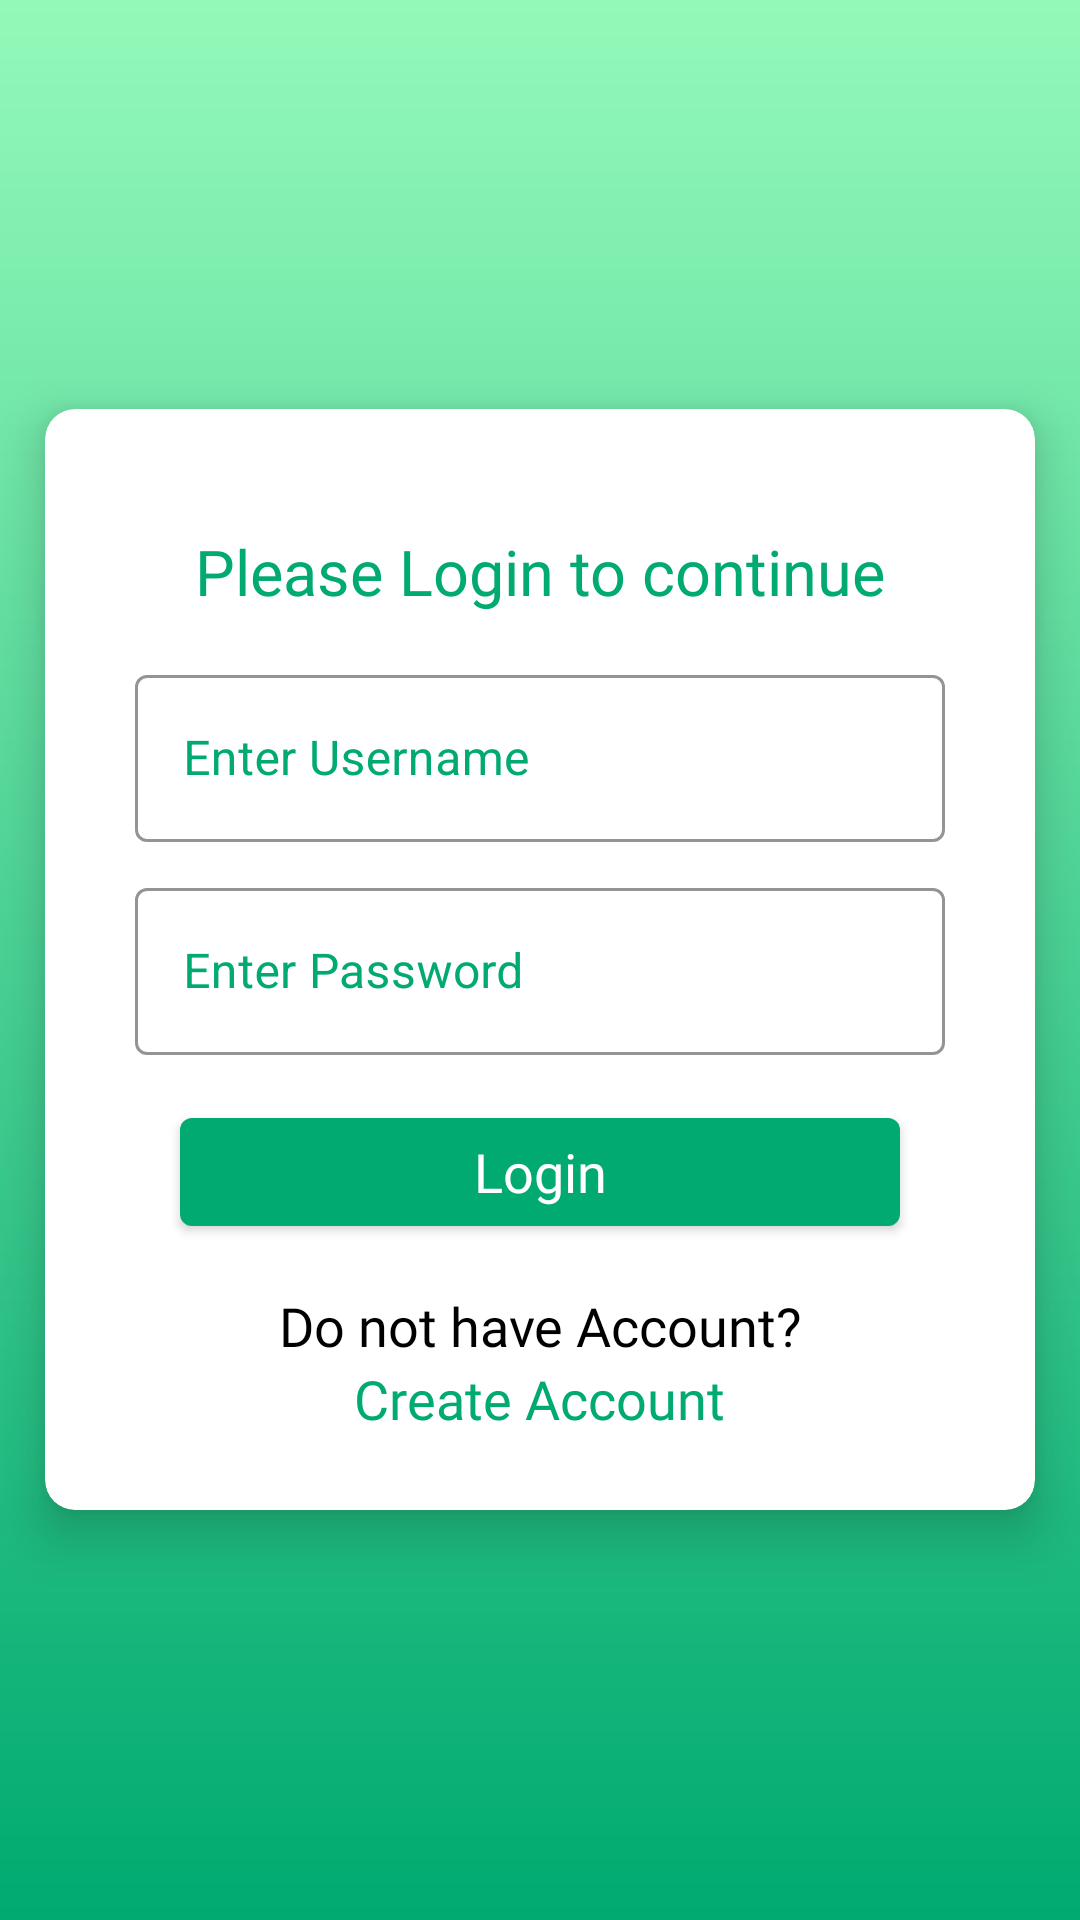

This screen was rendered from an Android layout file. Write that file and the resources it references.
<!-- AndroidManifest.xml: application theme Theme.ExpenseManager -->
<!-- res/layout/activity_login.xml -->
<?xml version="1.0" encoding="utf-8"?>
<LinearLayout xmlns:android="http://schemas.android.com/apk/res/android"
    xmlns:app="http://schemas.android.com/apk/res-auto"
    xmlns:tools="http://schemas.android.com/tools"
    android:layout_width="match_parent"
    android:layout_height="match_parent"
    android:background="@drawable/gradient"
    android:orientation="vertical"
    android:gravity="center"
    android:layout_gravity="center"
    tools:context=".LoginActivity">

    <androidx.cardview.widget.CardView
        app:cardBackgroundColor="@color/white"
        android:layout_marginVertical="100dp"
        app:cardCornerRadius="10dp"
        app:cardElevation="10dp"
        android:layout_marginHorizontal="15dp"
        android:layout_width="match_parent"
        android:layout_height="wrap_content">
        <LinearLayout
            android:layout_marginTop="25dp"
            android:layout_marginBottom="25dp"
            android:background="@color/white"
            style="@style/CardView"
            android:gravity="center"
            android:orientation="vertical"
            android:layout_width="match_parent"
            android:layout_height="match_parent">

            <com.google.android.material.textview.MaterialTextView
                android:layout_marginTop="15dp"
                style="@style/CardView.Light"
                android:layout_width="match_parent"
                android:layout_height="wrap_content"
                android:layout_marginHorizontal="40dp"
                android:layout_marginBottom="15dp"
                android:fontFamily="@font/poppins_bold"
                android:gravity="center"
                android:text="@string/login_message"
                android:textColor="@color/myGreen"
                android:textSize="21sp" />

            <com.google.android.material.textfield.TextInputLayout
                android:layout_marginBottom="10dp"
                style="@style/Widget.MaterialComponents.TextInputLayout.OutlinedBox"
                app:boxStrokeColor="@color/black"
                app:boxBackgroundColor="@color/white"
                android:layout_marginHorizontal="30dp"
                android:hint="@string/signup_hint_name"
                android:textColorHint="@color/myGreen"
                android:layout_width="match_parent"
                android:layout_height="wrap_content">
                <com.google.android.material.textfield.TextInputEditText
                    android:textColor="@color/black"
                    android:id="@+id/login_text_name"
                    android:layout_width="match_parent"
                    android:layout_height="match_parent"/>
            </com.google.android.material.textfield.TextInputLayout>

            <com.google.android.material.textfield.TextInputLayout
                android:layout_marginBottom="10dp"
                style="@style/Widget.MaterialComponents.TextInputLayout.OutlinedBox"
                app:boxStrokeColor="@color/black"
                android:layout_marginHorizontal="30dp"
                android:hint="@string/signup_hint_password"
                android:textColorHint="@color/myGreen"
                android:layout_width="match_parent"
                android:layout_height="wrap_content">
                <com.google.android.material.textfield.TextInputEditText
                    android:textColor="@color/black"
                    android:id="@+id/login_text_password"
                    android:inputType="textPassword"
                    android:layout_width="match_parent"
                    android:layout_height="match_parent"/>
            </com.google.android.material.textfield.TextInputLayout>



            <com.google.android.material.button.MaterialButton
                android:id="@+id/login_proceed"
                android:layout_marginBottom="15dp"
                android:layout_marginTop="5dp"
                android:text="@string/login_button"
                android:textSize="18sp"
                android:fontFamily="@font/poppins_bold"
                style="@style/CardView.Light"
                android:layout_marginHorizontal="45dp"
                android:layout_width="match_parent"
                android:layout_height="wrap_content"/>
            <TextView
                android:fontFamily="@font/poppins"
                android:textSize="18sp"
                android:textColor="@color/black"
                android:gravity="center"
                android:text="@string/login_no_account"
                android:layout_width="wrap_content"
                android:layout_height="wrap_content"/>
            <TextView
                android:id="@+id/create_new_account"
                style="@style/CardView.Light"
                android:fontFamily="@font/poppins_bold"
                android:textSize="18sp"
                android:textColor="@color/myGreen"
                android:gravity="center"
                android:text="@string/login_no_account_click"
                android:layout_width="wrap_content"
                android:layout_height="wrap_content"/>
        </LinearLayout>
    </androidx.cardview.widget.CardView>
</LinearLayout>
<!-- resources referenced by this layout -->
<resources>
  <color name="black">#FF000000</color>
  <color name="myGreen">#00aa70</color>
  <color name="white">#FFFFFFFF</color>
  <!-- drawable gradient (drawable) -->
  <?xml version="1.0" encoding="utf-8"?>
  <shape android:shape="rectangle"
      xmlns:android="http://schemas.android.com/apk/res/android">
      <stroke android:color="@color/myGreen"/>
      <gradient
          android:angle="305"
          android:startColor="#93F9B9"
          android:endColor="@color/myGreen"/>
  </shape>
  <string name="login_button">Login</string>
  <string name="login_message">Please Login to continue</string>
  <string name="login_no_account">Do not have Account?</string>
  <string name="login_no_account_click">Create Account</string>
  <string name="signup_hint_name">Enter Username</string>
  <string name="signup_hint_password">Enter Password</string>
  <style name="Theme.ExpenseManager" parent="Theme.MaterialComponents.Light.DarkActionBar">
          
          <item name="colorPrimary">@color/myGreen</item>
          <item name="colorPrimaryVariant">@color/purple_700</item>
          <item name="colorOnPrimary">@color/white</item>
          
          <item name="colorSecondary">@color/myGreen</item>
          <item name="colorSecondaryVariant">@color/teal_700</item>
          <item name="colorOnSecondary">@color/white</item>
          <item name="actionBarStyle">@style/green_action_bar</item>
          
          <item name="android:statusBarColor">@color/myGreen</item>
          <item name="bottomSheetDialogTheme">@style/BottomSheetDialog</item>
          <item name="android:dropDownListViewStyle">@style/MyListViewStyle</item>
          
      </style>
  <color name="purple_700">#FF3700B3</color>
  <color name="teal_700">#FF018786</color>
  <style name="green_action_bar">
          <item name="background">@color/myGreen</item>
      </style>
  <style name="BottomSheetDialog" parent="@style/ThemeOverlay.MaterialComponents.BottomSheetDialog">
          <item name="bottomSheetStyle">@style/BottomSheet</item>
          <item name="android:colorBackground">@color/white</item>
      </style>
  <style name="MyListViewStyle" parent="@android:style/Widget.ListView">
          <item name="android:divider">#acc7af</item>
          <item name="android:dividerHeight">1dp</item>
      </style>
  <style name="BottomSheet" parent="Widget.MaterialComponents.BottomSheet.Modal">
          <item name="backgroundTint">@android:color/transparent</item>
      </style>
</resources>
